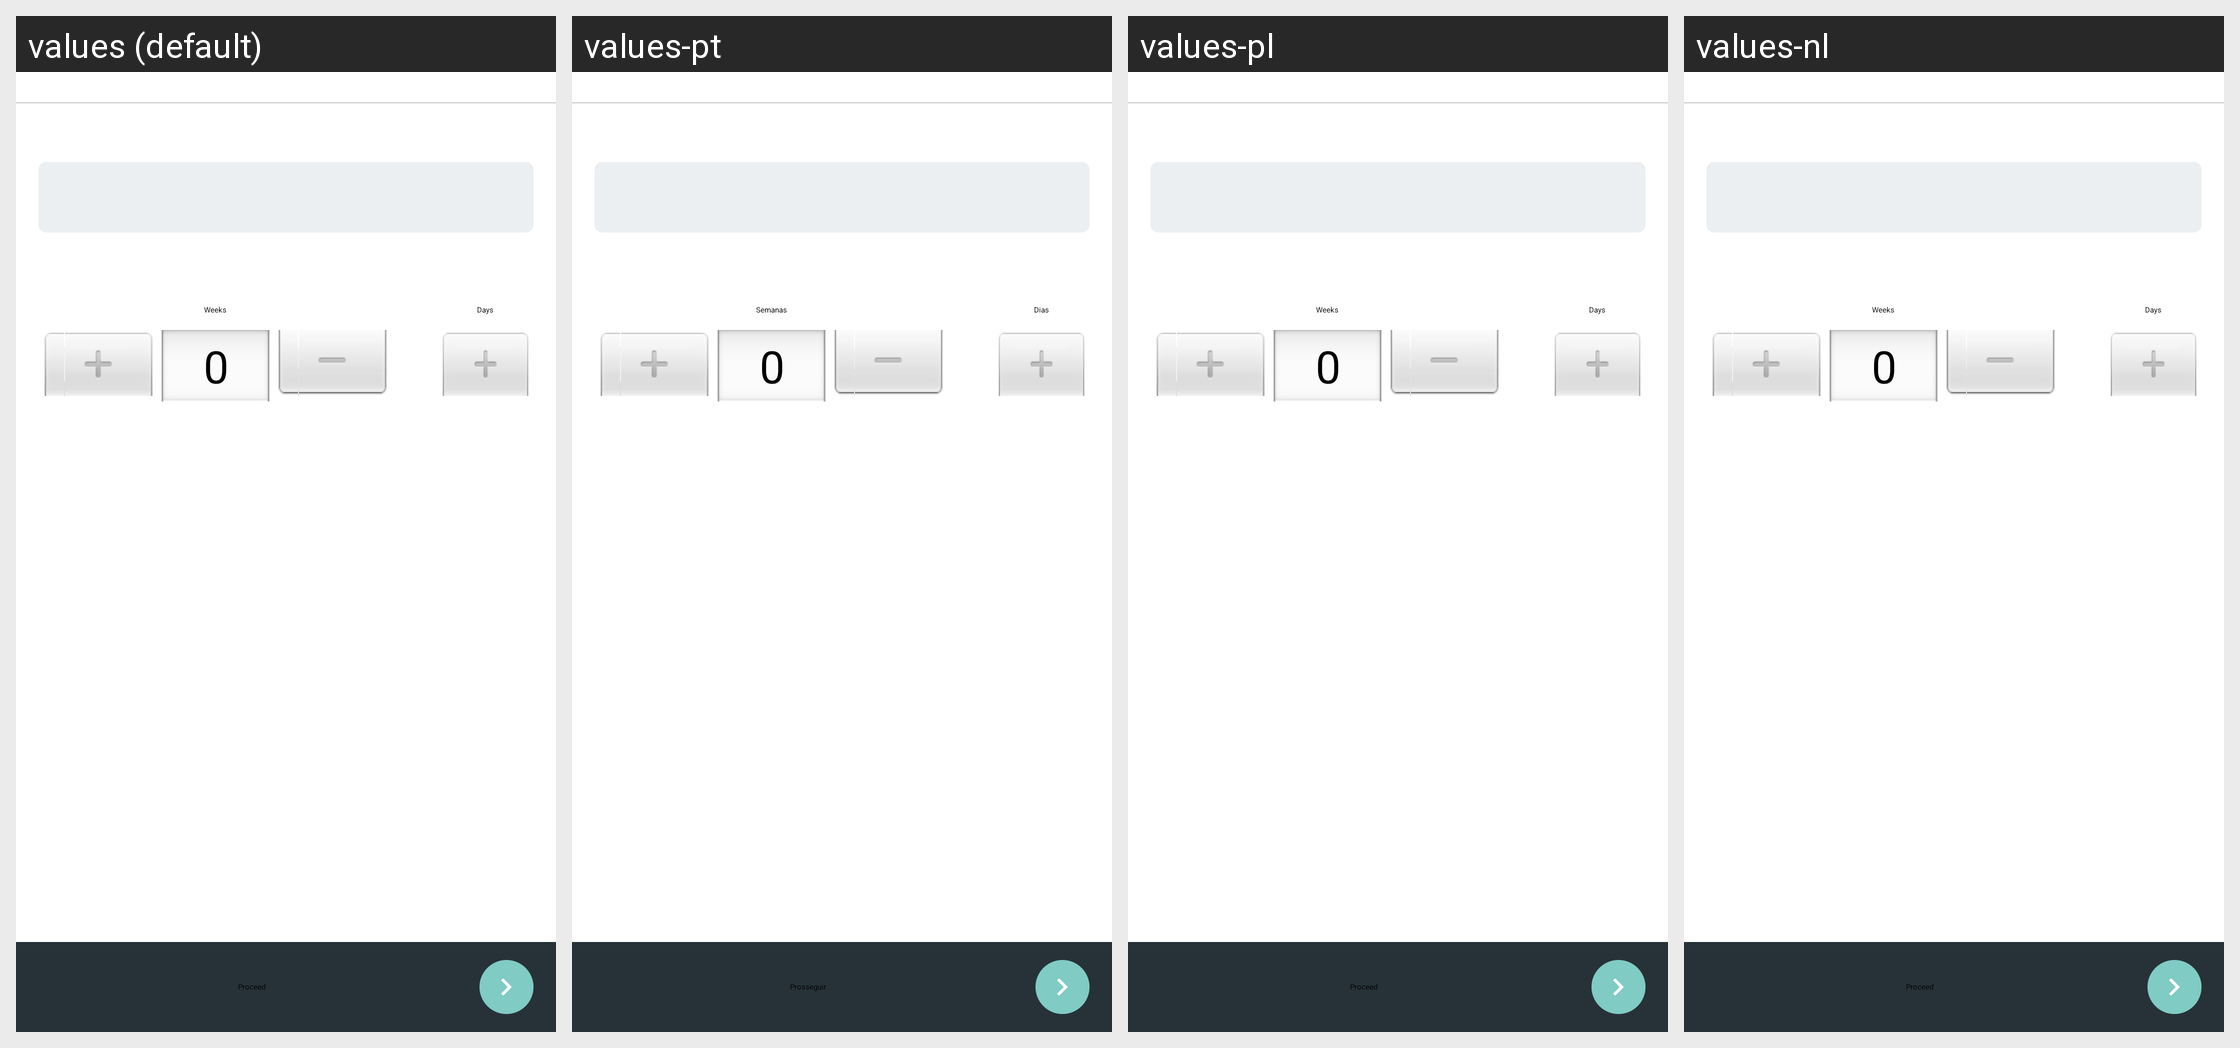

Strings drawn on this Android screen and how each of the app's shown locales translates them:
Android screen res/layout/fragment_question_days_input.xml rendered under 4 locales, left to right: values (default), values-pt, values-pl, values-nl. Device: Nexus 5 (rendered at 1080×1920; each locale shown at half size, 540×960, under a caption strip naming it); theme MedscapeTheme.
Other locales in the repository, not shown: values-af, values-am, values-ar, values-as, values-az, values-be, values-bg, values-bn, values-bs, values-ca, values-cs, values-da, values-de, values-el, values-en-rCA, values-en-rGB, values-en-rIN, values-en-rXC, values-es, values-es-rES, values-es-rUS, values-et, values-eu, values-fa, values-fi, values-fr, values-fr-rCA, values-gl, values-gu, values-he, values-hi, values-hr, values-hu, values-hy, values-id, values-in, values-is, values-it, values-iw, values-ja, values-ka, values-kk, values-km, values-kn, values-ko, values-ky, values-lo, values-lt, values-lv, values-mk, values-ml, values-mn, values-mr, values-ms, values-my, values-nb, values-ne, values-or, values-pa, values-pt-rBR, values-pt-rPT, values-ro, values-ru, values-si, values-sk, values-sl, values-sq, values-sr, values-sv, values-sw, values-ta, values-te, values-th, values-tl, values-tr, values-uk, values-ur, values-uz, values-vi, values-zh, values-zh-rCN, values-zh-rHK, values-zh-rSG, values-zh-rTW, values-zu.
Strings drawn on this screen, with the default value and each locale's value (text and hints the layout hard-codes, and strings that could not be matched under every locale, appear in the picture but are not listed):

weeks
  values: Weeks
  values-pt: Semanas
  values-pl: Weeks  [not translated; the default value is used]
  values-nl: Weeks  [not translated; the default value is used]

days
  values: Days
  values-pt: Dias
  values-pl: Days  [not translated; the default value is used]
  values-nl: Days  [not translated; the default value is used]

save_question
  values: Proceed
  values-pt: Prosseguir
  values-pl: Proceed  [not translated; the default value is used]
  values-nl: Proceed  [not translated; the default value is used]
